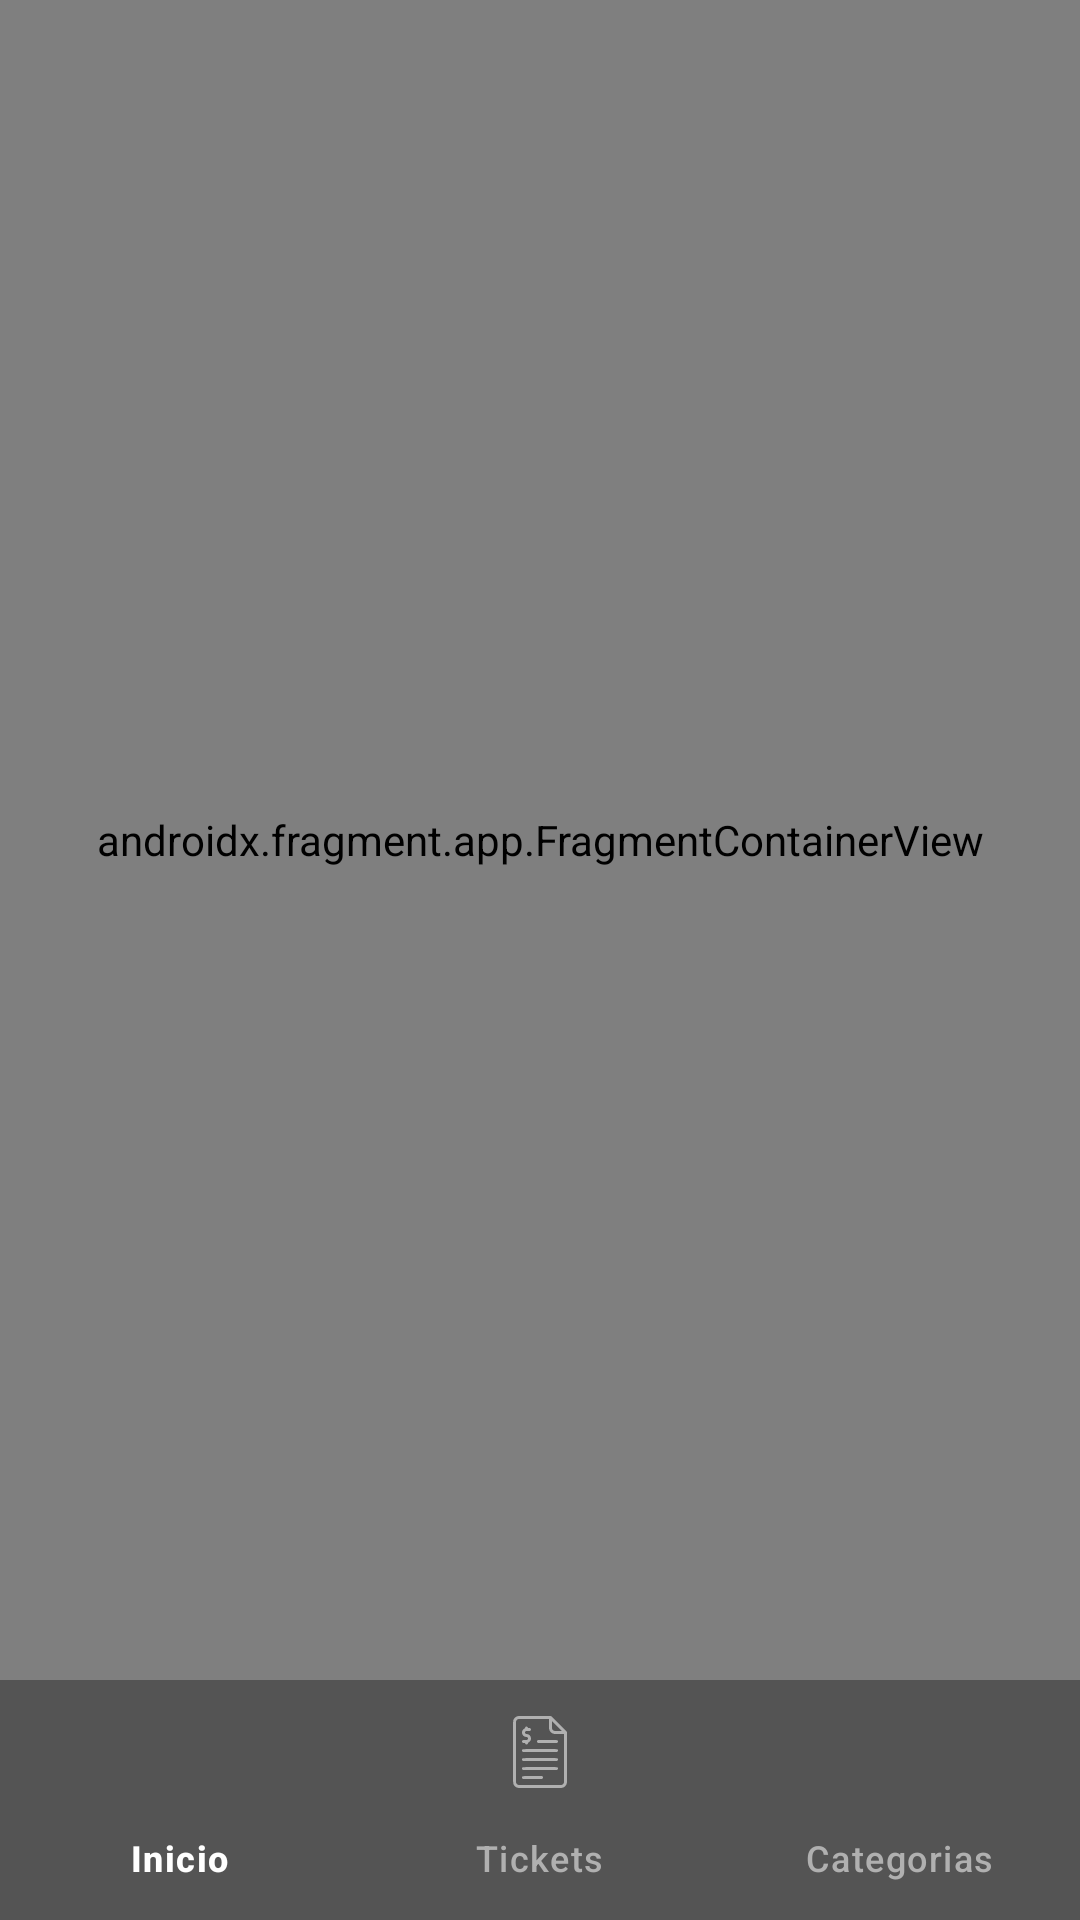

Layout XML and referenced resources for this Android screen:
<!-- AndroidManifest.xml: application theme Theme.Mistickets74384229k -->
<!-- res/layout/activity_main.xml -->
<?xml version="1.0" encoding="utf-8"?>
<androidx.constraintlayout.widget.ConstraintLayout xmlns:android="http://schemas.android.com/apk/res/android"
    xmlns:app="http://schemas.android.com/apk/res-auto"
    xmlns:tools="http://schemas.android.com/tools"
    android:id="@+id/main"
    android:layout_width="match_parent"
    android:layout_height="match_parent"
    android:background="#545252"
    tools:context=".main.MainActivity">

    <androidx.constraintlayout.widget.ConstraintLayout
        android:layout_width="match_parent"
        android:layout_height="match_parent"
        android:background="#FFFFFF"
        app:layout_constraintBottom_toBottomOf="parent"
        app:layout_constraintEnd_toEndOf="parent"
        app:layout_constraintHorizontal_bias="0.333"
        app:layout_constraintStart_toStartOf="parent"
        app:layout_constraintTop_toTopOf="parent"
        app:layout_constraintVertical_bias="0.0">


        <androidx.fragment.app.FragmentContainerView
            android:id="@+id/fragmentContainerView"
            android:name="es.umh.dadm.mistickets74384229k.Ticket.TicketsFragment"
            android:layout_width="match_parent"
            android:layout_height="0dp"
            app:layout_constraintTop_toTopOf="parent"
            app:layout_constraintBottom_toTopOf="@+id/bottomNavigationView"
            app:layout_constraintStart_toStartOf="parent"
            app:layout_constraintEnd_toEndOf="parent" />


        <com.google.android.material.bottomnavigation.BottomNavigationView
            android:id="@+id/bottomNavigationView"
            android:layout_width="match_parent"
            android:layout_height="wrap_content"
            android:background="#545454"
            app:itemIconTint="@color/nav_item_colors"
            app:itemTextColor="@color/nav_item_colors"
            app:layout_constraintBottom_toBottomOf="parent"
            app:layout_constraintEnd_toEndOf="parent"
            app:layout_constraintHorizontal_bias="0.0"
            app:layout_constraintStart_toStartOf="parent"
            app:menu="@menu/bottom_nav_menu" />
    </androidx.constraintlayout.widget.ConstraintLayout>
</androidx.constraintlayout.widget.ConstraintLayout>
<!-- resources referenced by this layout -->
<resources>
  <style name="Theme.Mistickets74384229k" parent="Theme.Material3.DayNight.NoActionBar">
          
          <item name="colorPrimary">@color/purple_500</item>
          <item name="colorPrimaryVariant">@color/purple_700</item>
          <item name="colorOnPrimary">@color/white</item>
          
          <item name="colorSecondary">@color/teal_200</item>
          <item name="colorSecondaryVariant">@color/teal_700</item>
          <item name="colorOnSecondary">@color/black</item>
          
          <item name="android:statusBarColor">?attr/colorPrimaryVariant</item>
          
      </style>
  <color name="purple_500">#FF6200EE</color>
  <color name="purple_700">#FF3700B3</color>
  <color name="white">#FFFFFFFF</color>
  <color name="teal_200">#FF03DAC5</color>
  <color name="teal_700">#FF018786</color>
  <color name="black">#FF000000</color>
</resources>
